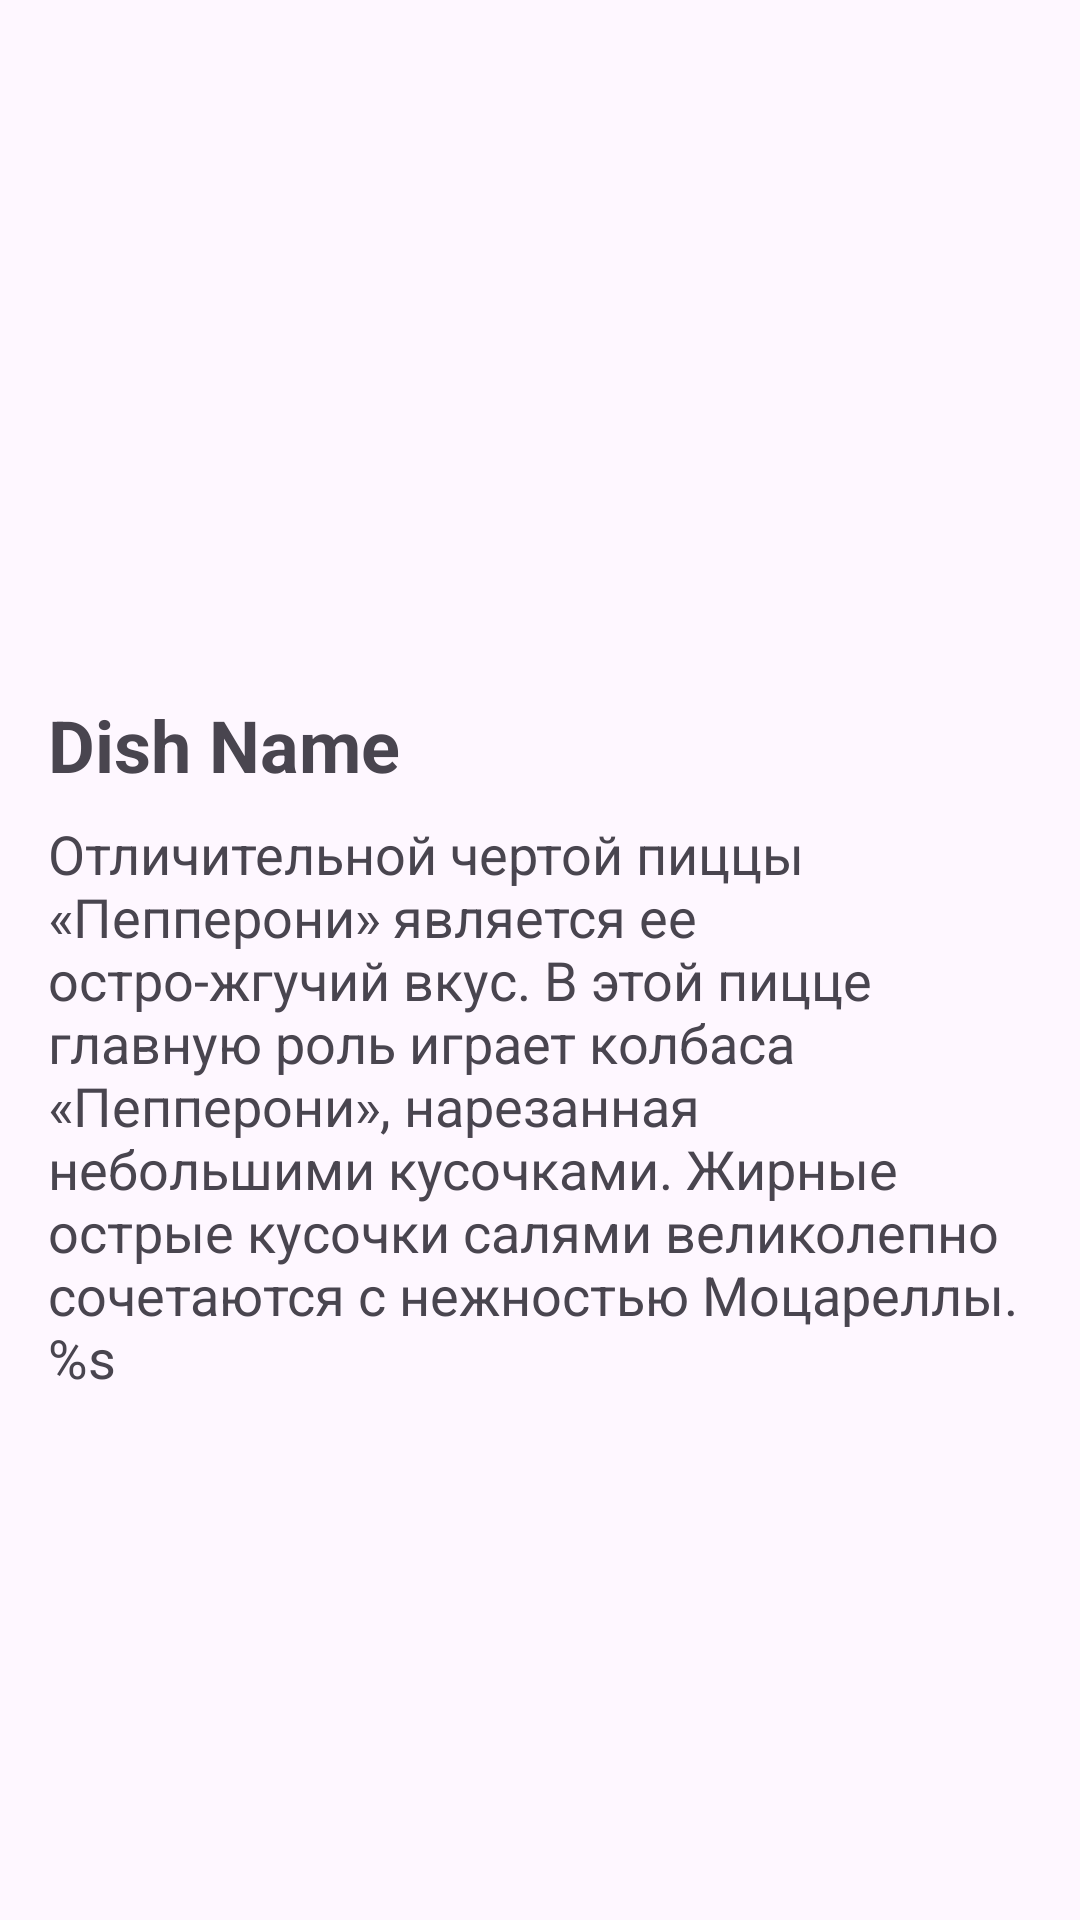

Android layout source for this screen:
<!-- AndroidManifest.xml: application theme Theme.PizzaTracker -->
<!-- res/layout/fragment_dish_card.xml -->
<?xml version="1.0" encoding="utf-8"?>
<LinearLayout
    xmlns:android="http://schemas.android.com/apk/res/android"
    android:layout_width="match_parent"
    android:layout_height="match_parent"
    android:orientation="vertical"
    android:padding="16dp">

    <ImageView
        android:id="@+id/dishImageView"
        android:layout_width="match_parent"
        android:layout_height="200dp"
        android:scaleType="centerCrop"
        android:src="@drawable/pizza2"
    android:contentDescription="@string/dish_image_description" />

    <TextView
        android:id="@+id/dishNameTextView"
        android:layout_width="wrap_content"
        android:layout_height="wrap_content"
        android:layout_marginTop="16dp"
        android:text="Dish Name"
        android:textSize="24sp"
        android:textStyle="bold" />

    <TextView
        android:id="@+id/dishDetailsTextView"
        android:layout_width="wrap_content"
        android:layout_height="wrap_content"
        android:layout_marginTop="8dp"
        android:text="@string/dish_details_template"
        android:textSize="18sp" />

</LinearLayout>
<!-- resources referenced by this layout -->
<resources>
  <string name="dish_details_template">
          Отличительной чертой пиццы «Пепперони» является ее остро-жгучий вкус. В этой пицце главную роль играет колбаса «Пепперони», нарезанная небольшими кусочками. Жирные острые кусочки салями великолепно сочетаются с нежностью Моцареллы. %s</string>
  <string name="dish_image_description">Какое-то описание</string>
  <style name="Theme.PizzaTracker" parent="Base.Theme.PizzaTracker" />
  <style name="Base.Theme.PizzaTracker" parent="Theme.Material3.DayNight.NoActionBar">
          
          
      </style>
</resources>
